Run: headless pygame with SDL's dummy video driver; simulated clock (each Clock.tick advances the game by its frame time, no real sleeping); random seed 0; keys injected as events and as key.get_pressed() state; no mouse input.
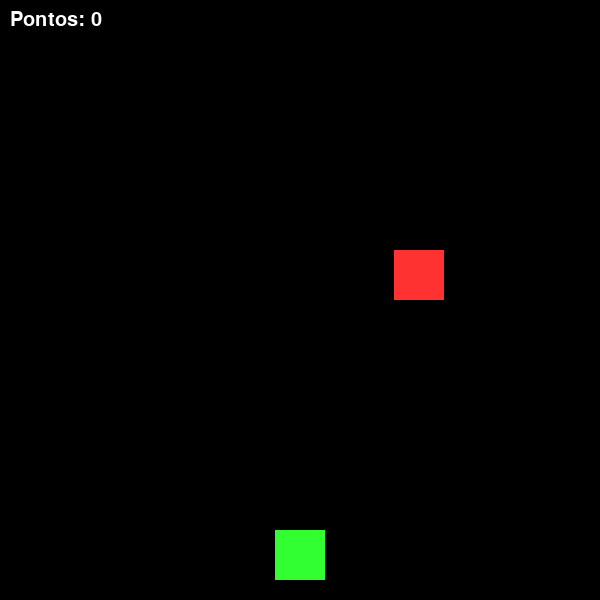
Frame 1 of 4 · flips 1–60 · no input
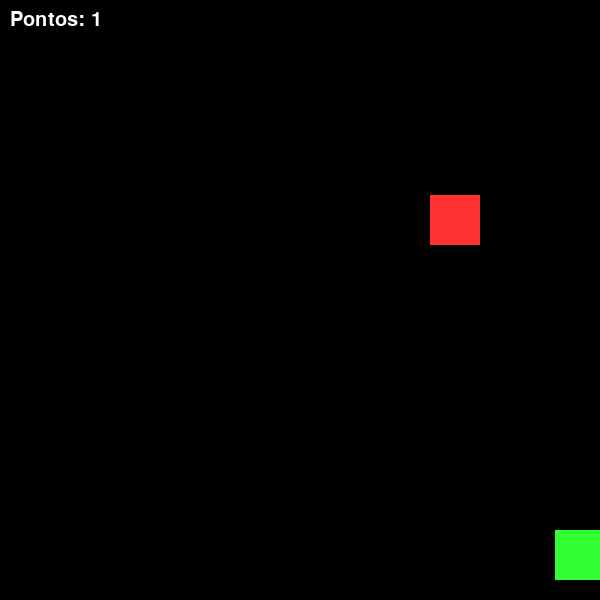
Frame 2 of 4 · flips 61–180 · tapped SPACE, RETURN · held RIGHT (→), D
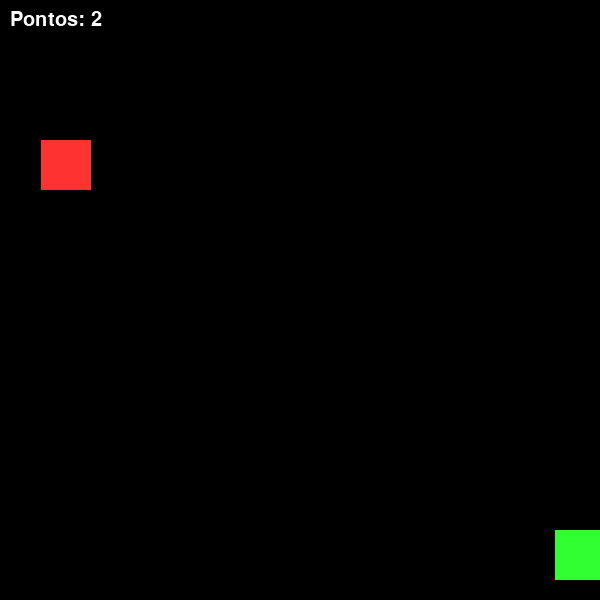
Frame 3 of 4 · flips 181–300 · held DOWN (↓), S
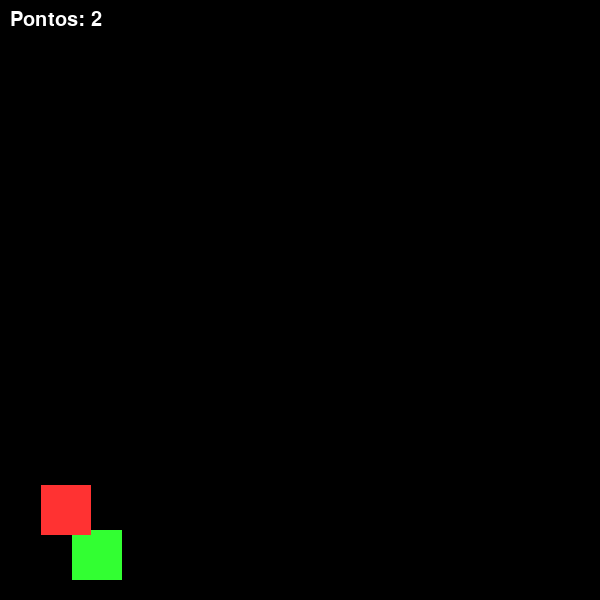
Frame 4 of 4 · flips 301–420 · held LEFT (←), A, UP (↑), W

The pygame program that drew these frames:

import pygame
import random
import sys

# Inicializa o Pygame
pygame.init()

# --- CONFIGURAÇÕES DA TELA ---
LARGURA, ALTURA = 600, 600
tela = pygame.display.set_mode((LARGURA, ALTURA))
pygame.display.set_caption("Jogo: Desvie dos Blocos!")

# --- CORES (RGB) ---
PRETO = (0, 0, 0)
BRANCO = (255, 255, 255)
VERMELHO = (255, 50, 50)
VERDE = (50, 255, 50)

# --- PROPRIEDADES DO JOGADOR ---
jogador_tam = 50
jogador_x = LARGURA // 2 - jogador_tam // 2
jogador_y = ALTURA - jogador_tam - 20
jogador_velocidade = 7

# --- PROPRIEDADES DOS INIMIGOS (BLOCOS) ---
inimigo_tam = 50
inimigo_x = random.randint(0, LARGURA - inimigo_tam)
inimigo_y = -inimigo_tam
inimigo_velocidade = 5

# --- PONTUAÇÃO ---
pontos = 0
fonte = pygame.font.SysFont("monospace", 30)

# --- LOOP PRINCIPAL ---
relogio = pygame.time.Clock()
jogando = True

while jogando:
    relogio.tick(60)  # Limita a 60 FPS

    # 1. CAPTURA DE EVENTOS
    for evento in pygame.event.get():
        if evento.type == pygame.QUIT:
            jogando = False

    # Movimentação do jogador (Seta Esquerda e Direita)
    teclas = pygame.key.get_pressed()
    if teclas[pygame.K_LEFT] and jogador_x > 0:
        jogador_x -= jogador_velocidade
    if teclas[pygame.K_RIGHT] and jogador_x < LARGURA - jogador_tam:
        jogador_x += jogador_velocidade

    # 2. LÓGICA DO JOGO
    # Faz o inimigo cair
    inimigo_y += inimigo_velocidade

    # Se o inimigo passar do final da tela, ele ressurge no topo
    if inimigo_y > ALTURA:
        inimigo_y = -inimigo_tam
        inimigo_x = random.randint(0, LARGURA - inimigo_tam)
        pontos += 1

        # Aumenta a velocidade do jogo a cada 3 pontos
        if pontos % 3 == 0:
            inimigo_velocidade += 1

    # Criando os retângulos para checar colisão
    retangulo_jogador = pygame.Rect(jogador_x, jogador_y, jogador_tam, jogador_tam)
    retangulo_inimigo = pygame.Rect(inimigo_x, inimigo_y, inimigo_tam, inimigo_tam)

    # Checa colisão da forma correta
    if retangulo_jogador.colliderect(retangulo_inimigo):
        print(f"Fim de Jogo! Você fez {pontos} pontos.")
        jogando = False

    # 3. DESENHAR NA TELA
    tela.fill(PRETO)

    # Desenha o jogador e o inimigo
    pygame.draw.rect(tela, VERDE, retangulo_jogador)
    pygame.draw.rect(tela, VERMELHO, retangulo_inimigo)

    # Desenha o placar
    texto_pontos = fonte.render(f"Pontos: {pontos}", True, BRANCO)
    tela.blit(texto_pontos, (10, 10))

    pygame.display.flip()

pygame.quit()
sys.exit()
